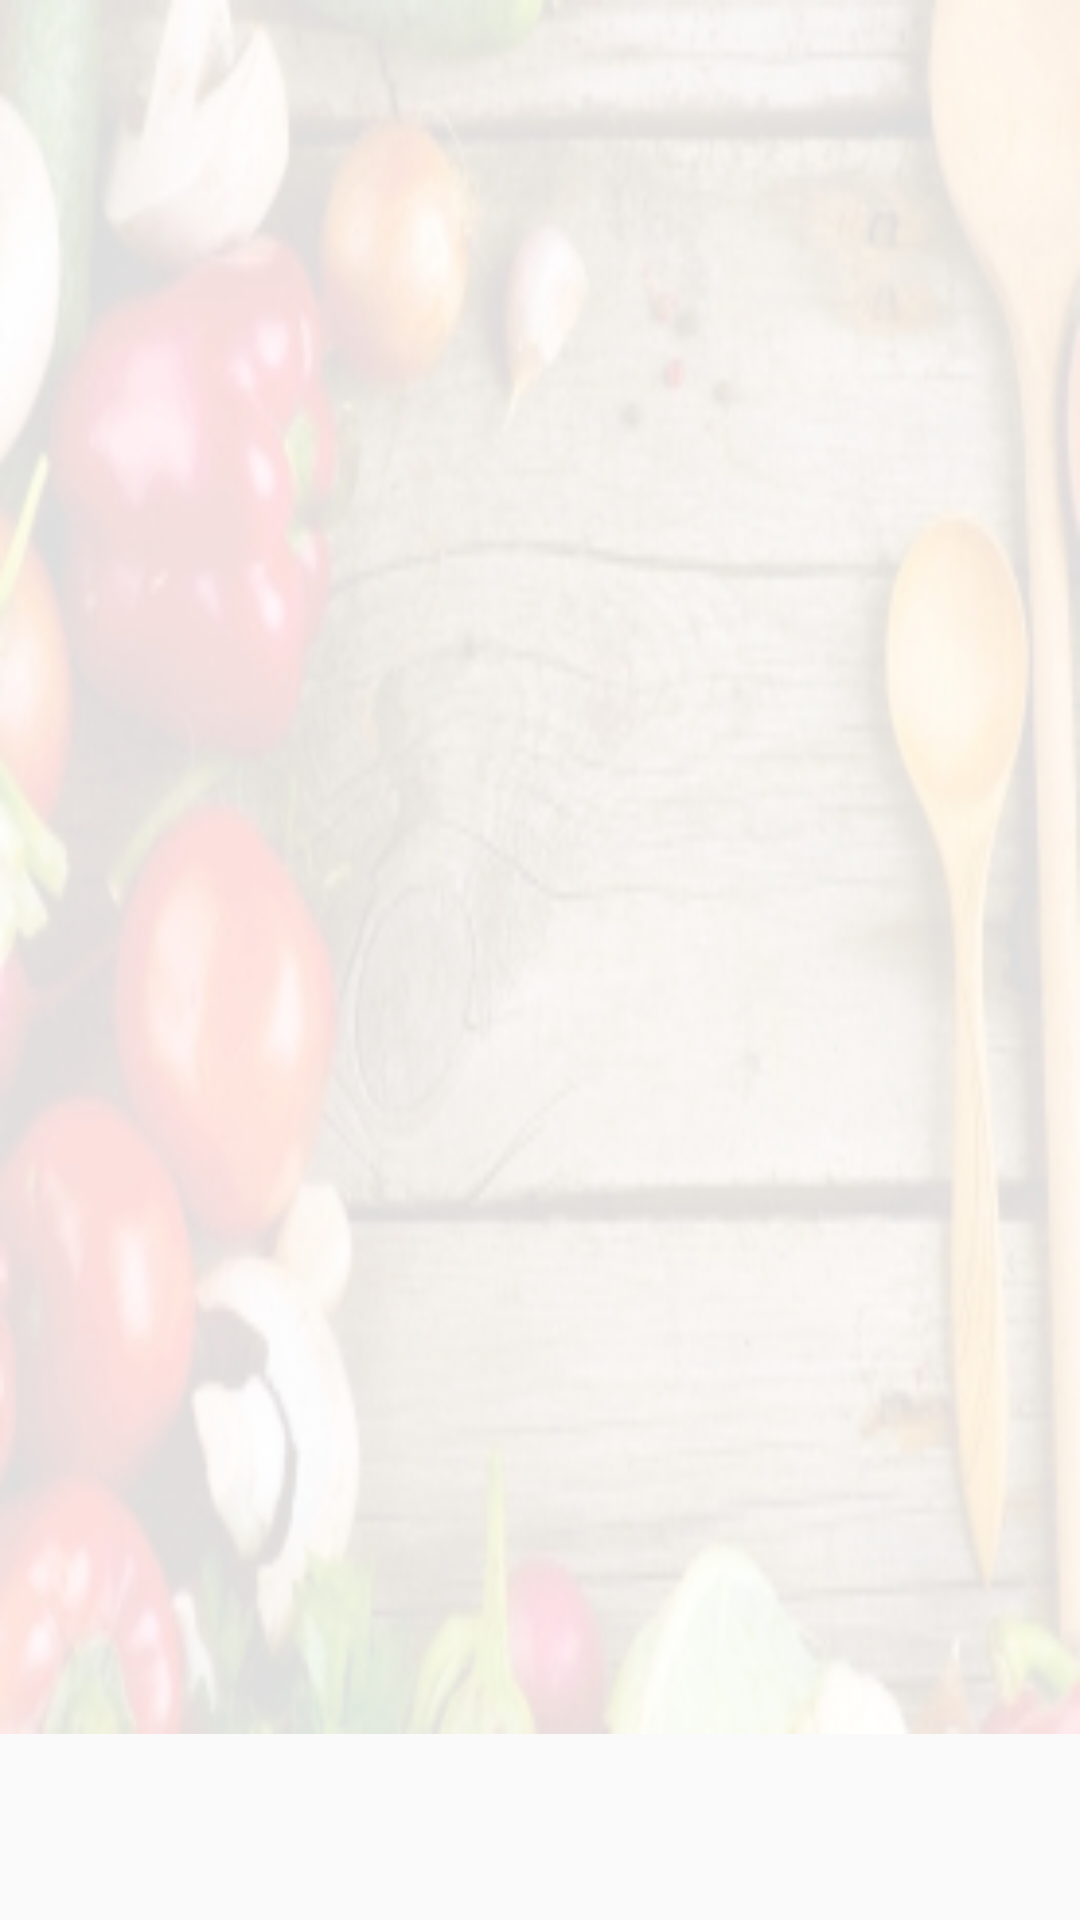

Here is an Android app screen rendered from its layout file. Give the layout XML and the strings, colors and styles it references.
<!-- AndroidManifest.xml: application theme Default -->
<!-- res/layout/multi_fragment.xml -->
<?xml version="1.0" encoding="utf-8"?>
<RelativeLayout xmlns:android="http://schemas.android.com/apk/res/android"
    android:orientation="vertical" android:layout_width="match_parent"
    android:layout_height="match_parent">

    
        
        
        

    <RelativeLayout
        android:id="@+id/main_container"
        android:layout_width="match_parent"
        android:layout_height="match_parent"
        android:layout_alignParentTop ="true"
        android:layout_above="@+id/menu_container"
        android:background="@drawable/background_pic"></RelativeLayout>

    <RelativeLayout
        android:id="@+id/menu_container"
        android:layout_width="match_parent"
        android:layout_alignParentBottom = "true"
        android:layout_height="62dp"></RelativeLayout>
</RelativeLayout>
<!-- resources referenced by this layout -->
<resources>
  <!-- drawable background_pic: jpg bitmap (drawable, 47922 bytes) -->
  <style name="Default" parent="Theme.AppCompat.Light" />
</resources>
